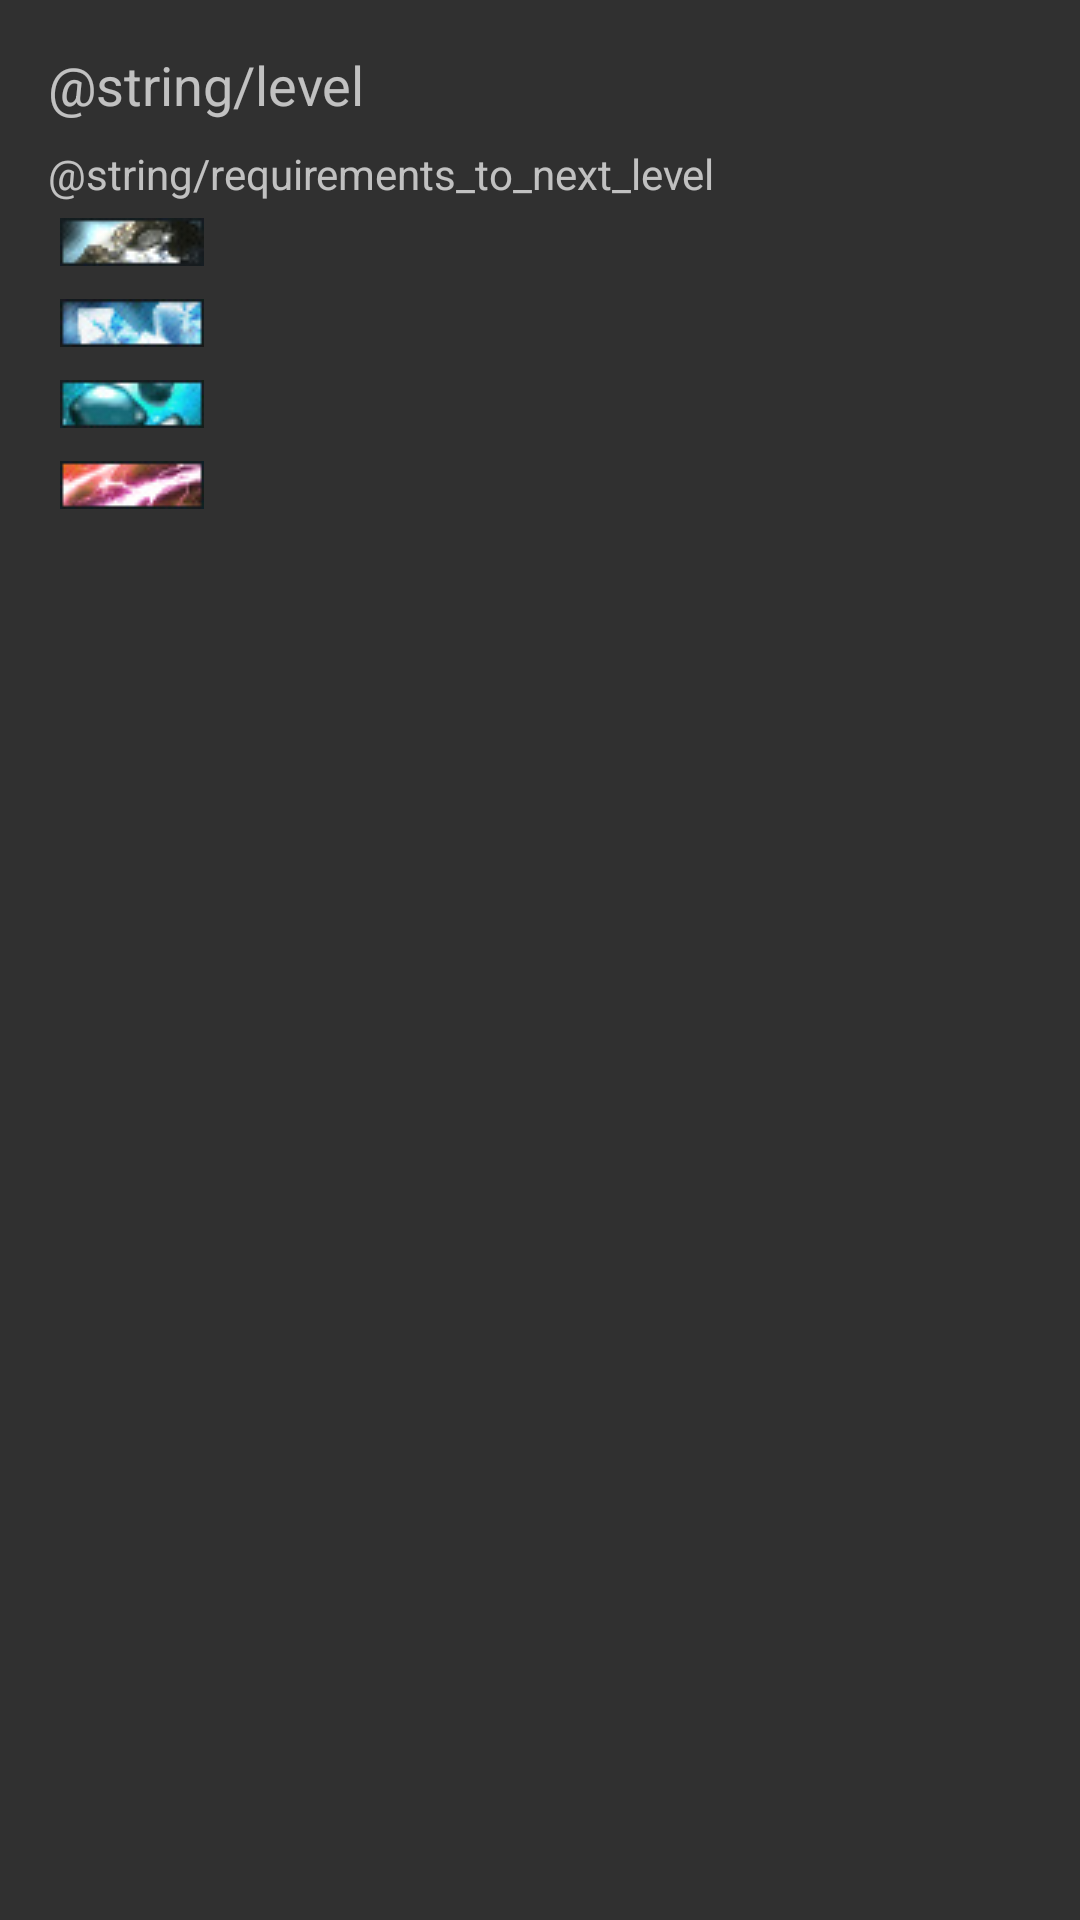

Write the Android layout XML for this screen, with the resource values it uses.
<!-- AndroidManifest.xml: application theme AppTheme -->
<!-- res/layout/build_item_details.xml -->
<?xml version="1.0" encoding="utf-8"?>
<LinearLayout xmlns:android="http://schemas.android.com/apk/res/android"
    android:layout_width="fill_parent"
    android:layout_height="wrap_content"
    android:paddingTop="@dimen/activity_vertical_margin"
    android:paddingRight="@dimen/activity_horizontal_margin"
    android:paddingBottom="@dimen/activity_vertical_margin"
    android:paddingLeft="@dimen/activity_horizontal_margin"
    android:orientation="vertical">

    <LinearLayout
        android:orientation="vertical"
        android:layout_width="match_parent"
        android:layout_height="match_parent"
        android:id="@+id/capacity_layout"
        android:visibility="gone"
        android:layout_marginBottom="8dp">

        <LinearLayout
            android:orientation="horizontal"
            android:layout_width="match_parent"
            android:layout_height="wrap_content">

            <TextView
                android:layout_width="wrap_content"
                android:layout_height="wrap_content"
                android:id="@+id/capacity" />

            <Space
                android:layout_width="0dp"
                android:layout_height="0dp"
                android:layout_weight="1" />

            <TextView
                android:layout_width="wrap_content"
                android:layout_height="wrap_content"
                android:id="@+id/fill_time"
                android:layout_gravity="right" />

        </LinearLayout>

        <ProgressBar
            style="?android:attr/progressBarStyleHorizontal"
            android:layout_width="fill_parent"
            android:layout_height="wrap_content"
            android:id="@+id/capacity_bar" />

    </LinearLayout>

    <TextView
        android:id="@+id/level"
        android:layout_width="wrap_content"
        android:layout_height="wrap_content"
        android:text="@string/level"
        android:textAppearance="@style/Base.TextAppearance.AppCompat.Medium" />

    <TextView
        android:id="@+id/extra_info"
        android:layout_width="wrap_content"
        android:layout_height="wrap_content"
        android:textAppearance="@style/Base.TextAppearance.AppCompat.Medium"
        android:visibility="gone" />

    <TextView
        android:id="@+id/cost_label"
        android:layout_width="wrap_content"
        android:layout_height="wrap_content"
        android:layout_marginTop="8dp"
        android:text="@string/requirements_to_next_level" />

    <LinearLayout
        android:layout_width="fill_parent"
        android:layout_height="wrap_content"
        android:orientation="vertical">

        <TextView
            android:id="@+id/cost_metal"
            android:layout_width="wrap_content"
            android:layout_height="wrap_content"
            android:layout_margin="4dp"
            android:drawableLeft="@mipmap/ic_resource_metal"
            android:drawablePadding="4dp"
            android:textAlignment="center" />

        <TextView
            android:id="@+id/cost_crystal"
            android:layout_width="wrap_content"
            android:layout_height="wrap_content"
            android:layout_margin="4dp"
            android:drawableLeft="@mipmap/ic_resource_crystal"
            android:drawablePadding="4dp"
            android:textAlignment="center" />

        <TextView
            android:id="@+id/cost_deuterium"
            android:layout_width="wrap_content"
            android:layout_height="wrap_content"
            android:layout_margin="4dp"
            android:drawableLeft="@mipmap/ic_resource_deuterium"
            android:drawablePadding="4dp"
            android:textAlignment="center" />

        <TextView
            android:id="@+id/cost_energy"
            android:layout_width="wrap_content"
            android:layout_height="wrap_content"
            android:layout_margin="4dp"
            android:drawableLeft="@mipmap/ic_resource_energy"
            android:drawablePadding="4dp"
            android:textAlignment="center" />
    </LinearLayout>

</LinearLayout>
<!-- resources referenced by this layout -->
<resources>
  <dimen name="activity_horizontal_margin">16dp</dimen>
  <dimen name="activity_vertical_margin">16dp</dimen>
  <!-- mipmap ic_resource_crystal: png bitmap (mipmap, 2292 bytes) -->
  <!-- mipmap ic_resource_deuterium: png bitmap (mipmap, 2256 bytes) -->
  <!-- mipmap ic_resource_energy: png bitmap (mipmap, 2340 bytes) -->
  <!-- mipmap ic_resource_metal: png bitmap (mipmap, 2348 bytes) -->
  <string name="level">Poziom: %1$s</string>
  <string name="requirements_to_next_level">Wymagania do następnego poziomu:</string>
  <style name="AppTheme" parent="Theme.AppCompat">
          <item name="colorPrimary">@color/colorPrimary</item>
          <item name="colorPrimaryDark">@color/colorPrimaryDark</item>
          <item name="colorAccent">@color/colorAccent</item>
      </style>
  <color name="colorPrimary">#3949AB</color>
  <color name="colorPrimaryDark">#283593</color>
  <color name="colorAccent">#536DFE</color>
</resources>
